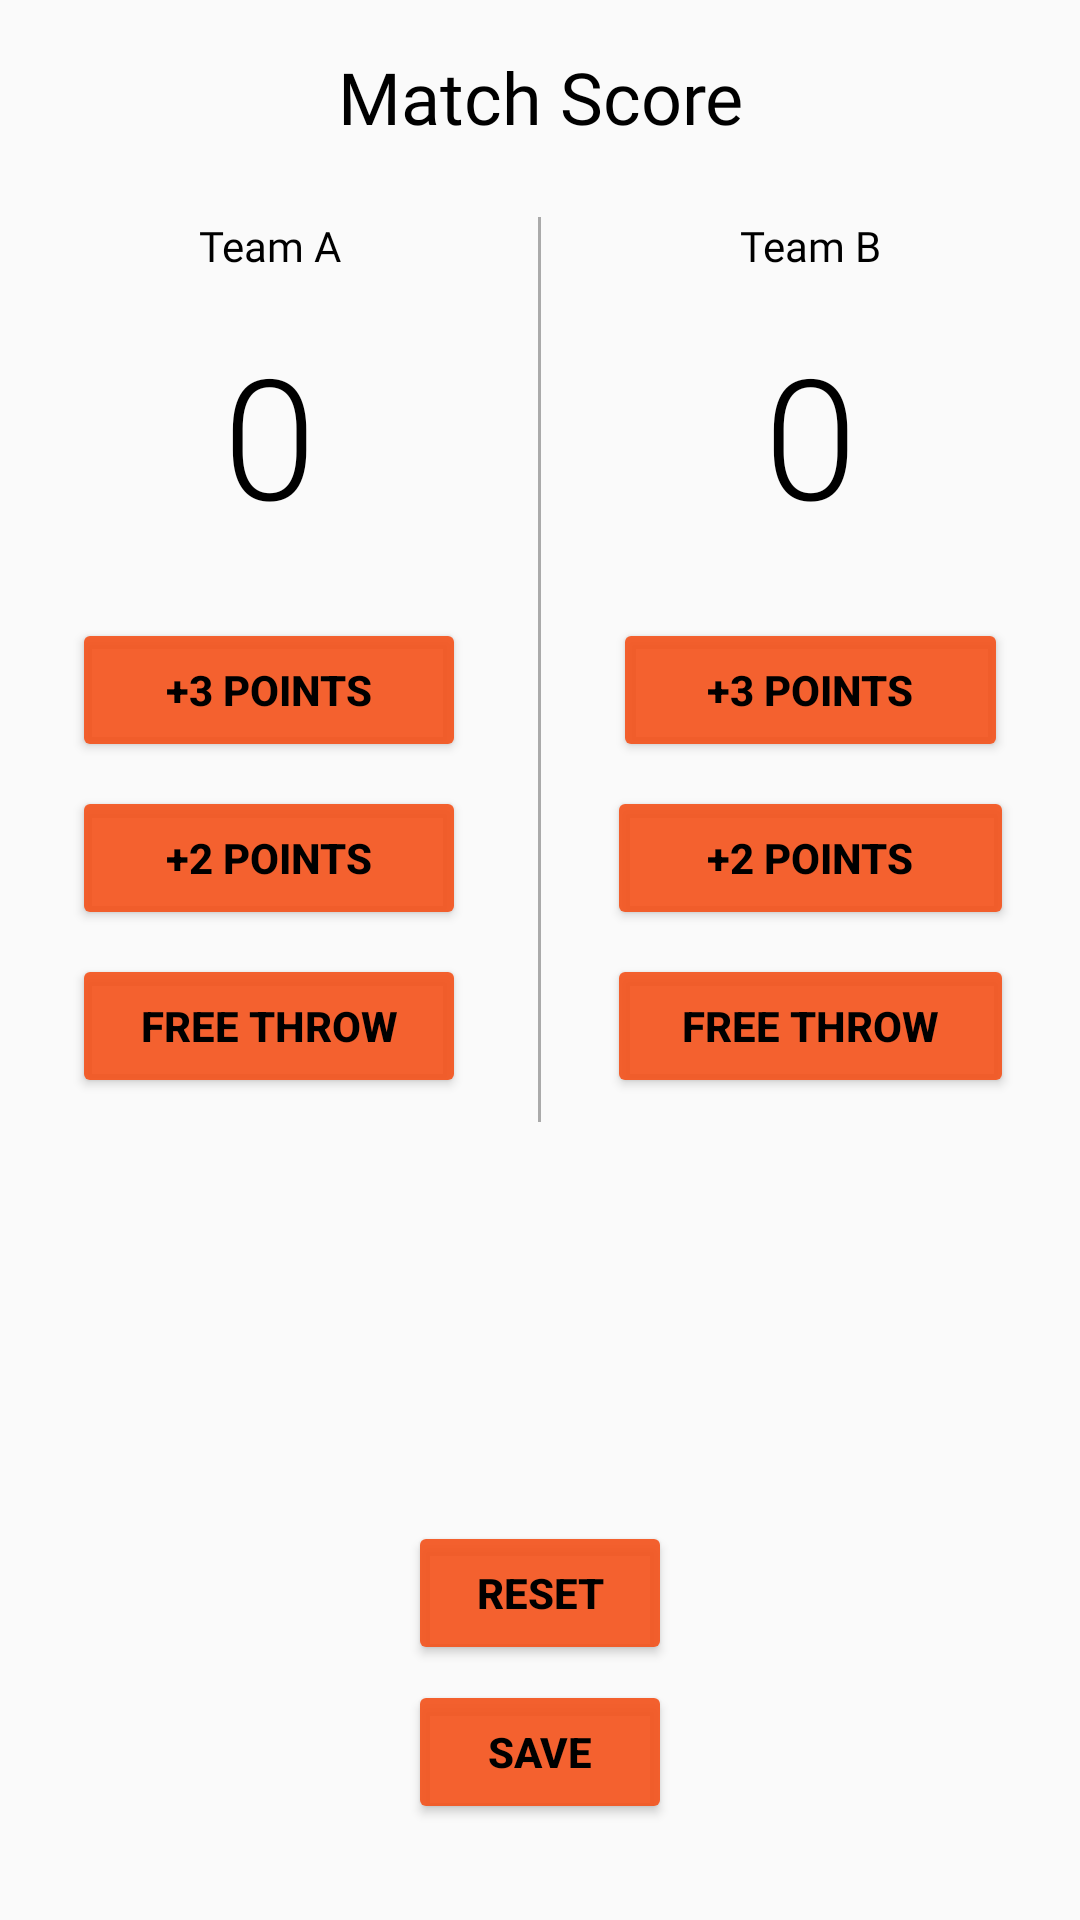

This screen was rendered from an Android layout file. Write that file and the resources it references.
<!-- AndroidManifest.xml: activity theme AppTheme.NoActionBar -->
<!-- res/layout/activity_counter.xml -->
<?xml version="1.0" encoding="utf-8"?>
<RelativeLayout xmlns:android="http://schemas.android.com/apk/res/android"
    xmlns:tools="http://schemas.android.com/tools"
    android:layout_width="match_parent"
    android:layout_height="match_parent"
    tools:context=".CounterActivity">

    <TextView
        android:id="@+id/txt_score"
        android:layout_width="match_parent"
        android:layout_height="wrap_content"
        android:text="Match Score"
        android:textSize="24sp"
        android:layout_marginTop="16dp"
        android:fontFamily="@font/days_one"
        android:textColor="@color/colorBlack"
        android:gravity="center"/>

    <LinearLayout
        android:layout_width="match_parent"
        android:layout_height="wrap_content"
        android:orientation="horizontal"
        android:layout_marginTop="8dp"
        android:layout_below="@+id/txt_score">

        <LinearLayout
            android:layout_width="0dp"
            android:layout_height="wrap_content"
            android:layout_weight="1"
            android:orientation="vertical">

            <TextView
                android:id="@+id/teamA_name"
                android:layout_width="match_parent"
                android:layout_height="wrap_content"
                android:fontFamily="@font/days_one"
                android:gravity="center"
                android:padding="16dp"
                android:text="Team A"
                android:textColor="@color/colorBlack"
                android:textSize="14sp" />

            <TextView
                android:id="@+id/team_a_score"
                android:layout_width="match_parent"
                android:layout_height="wrap_content"
                android:fontFamily="sans-serif-light"
                android:gravity="center"
                android:paddingBottom="24dp"
                android:text="0"
                android:textColor="#000000"
                android:textSize="56sp" />

            <Button
                android:id="@+id/btnTeamA_Plus3"
                style="@style/Widget.AppCompat.Button.Colored"
                android:layout_width="match_parent"
                android:layout_height="wrap_content"
                android:layout_marginBottom="8dp"
                android:layout_marginLeft="24dp"
                android:layout_marginRight="24dp"
                android:text="+3 Points"
                android:textColor="@color/colorBlack"
                android:textStyle="bold" />

            <Button
                android:id="@+id/btnTeamA_Plus2"
                style="@style/Widget.AppCompat.Button.Colored"
                android:layout_width="match_parent"
                android:layout_height="wrap_content"
                android:layout_marginBottom="8dp"
                android:layout_marginLeft="24dp"
                android:layout_marginRight="24dp"
                android:text="+2 Points"
                android:textColor="@color/colorBlack"
                android:textStyle="bold" />

            <Button
                android:id="@+id/btnTeamA_Plus1"
                style="@style/Widget.AppCompat.Button.Colored"
                android:layout_width="match_parent"
                android:layout_height="wrap_content"
                android:layout_marginBottom="8dp"
                android:layout_marginLeft="24dp"
                android:layout_marginRight="24dp"
                android:text="Free throw"
                android:textColor="@color/colorBlack"
                android:textStyle="bold" />

        </LinearLayout>

        <View
            android:layout_width="1dp"
            android:layout_height="match_parent"
            android:layout_marginTop="16dp"
            android:background="@android:color/darker_gray" />

        <LinearLayout
            android:layout_width="0dp"
            android:layout_height="match_parent"
            android:layout_weight="1"
            android:orientation="vertical">

            <TextView
                android:id="@+id/teamB_name"
                android:layout_width="match_parent"
                android:layout_height="wrap_content"
                android:fontFamily="@font/days_one"
                android:gravity="center"
                android:padding="16dp"
                android:text="Team B"
                android:textColor="@color/colorBlack"
                android:textSize="14sp" />

            <TextView
                android:id="@+id/team_b_score"
                android:layout_width="match_parent"
                android:layout_height="wrap_content"
                android:fontFamily="sans-serif-light"
                android:gravity="center"
                android:paddingBottom="24dp"
                android:text="0"
                android:textColor="#000000"
                android:textSize="56sp" />

            <Button
                android:id="@+id/btnTeamB_Plus3"
                style="@style/Widget.AppCompat.Button.Colored"
                android:layout_width="match_parent"
                android:layout_height="wrap_content"
                android:layout_marginBottom="8dp"
                android:layout_marginLeft="24dp"
                android:layout_marginRight="24dp"
                android:text="+3 Points"
                android:textColor="@color/colorBlack"
                android:textStyle="bold" />

            <Button
                android:id="@+id/btnTeamB_Plus2"
                style="@style/Widget.AppCompat.Button.Colored"
                android:layout_width="match_parent"
                android:layout_height="wrap_content"
                android:layout_marginBottom="8dp"
                android:layout_marginLeft="22dp"
                android:layout_marginRight="22dp"
                android:text="+2 Points"
                android:textColor="@color/colorBlack"
                android:textStyle="bold" />

            <Button
                android:id="@+id/btnTeamB_Plus1"
                style="@style/Widget.AppCompat.Button.Colored"
                android:layout_width="match_parent"
                android:layout_height="wrap_content"
                android:layout_marginBottom="8dp"
                android:layout_marginLeft="22dp"
                android:layout_marginRight="22dp"
                android:text="Free throw"
                android:textColor="@color/colorBlack"
                android:textStyle="bold" />
        </LinearLayout>

    </LinearLayout>

    <Button
        android:id="@+id/btn_reset"
        style="@style/Widget.AppCompat.Button.Colored"
        android:layout_width="wrap_content"
        android:layout_height="wrap_content"
        android:layout_above="@+id/btn_simpan"
        android:layout_centerHorizontal="true"
        android:layout_marginBottom="5dp"
        android:text="RESET"
        android:textColor="@color/colorBlack"
        android:textStyle="bold" />

    <Button
        android:id="@+id/btn_simpan"
        style="@style/Widget.AppCompat.Button.Colored"
        android:layout_width="wrap_content"
        android:layout_height="wrap_content"
        android:layout_alignParentBottom="true"
        android:layout_centerHorizontal="true"
        android:layout_marginBottom="32dp"
        android:text="SAVE"
        android:textColor="@color/colorBlack"
        android:textStyle="bold" />

</RelativeLayout>
<!-- resources referenced by this layout -->
<resources>
  <color name="colorBlack">#000</color>
  <style name="AppTheme.NoActionBar">
          <item name="windowActionBar">false</item>
          <item name="windowNoTitle">true</item>
      </style>
</resources>
